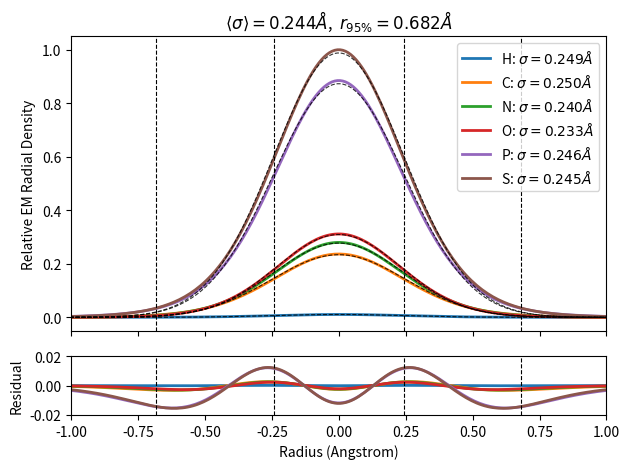

The script that saved this image: (Note: this script raises an exception after producing the figure.)
## 23

# [redacted]
# [redacted]


# [redacted]

import numpy as np
import matplotlib.pyplot as plt


rmax=5.
r = np.linspace(-1,1.,1000)*rmax


carbon_a = np.array((.1361,.5482,1.2266,.5971))
carbon_b = np.array((.3731,3.2814,13.0456,41.0202))

oxygen_a = np.array((.1433, .5103, .9370, .3923))
oxygen_b = np.array((.3055, 2.2683, 8.2625, 25.6645))

nitrogen_a = np.array((.1372, .5344, 1.0862, .4547))
nitrogen_b = np.array((.3287, 2.6733, 10.3165, 32.7631))

phosphorous_a = np.array((.3540, .9397, 2.6203, 1.5707))
phosphorous_b = np.array((.3941, 3.1810, 15.6579, 49.5239))

hydrogen_a = np.array((.0367, .1269, .2360, .1290))
hydrogen_b = np.array((.5608, 3.7913, 13.5557, 37.7229))

sulfur_a = np.array((.3478, .9158, 2.5066, 1.3884))
sulfur_b = np.array((.3652, 2.8915, 13.0522, 40.1848))

params = [
	['Hydrogen',hydrogen_a,hydrogen_b],
	['Carbon',carbon_a,carbon_b],
	['Nitrogen',nitrogen_a,nitrogen_b],
	['Oxygen',oxygen_a,oxygen_b],
	['Phosphorous',phosphorous_a,phosphorous_b],
	['Sulfur',sulfur_a,sulfur_b],
]


def render_theory(theta,r,atom_a,atom_b):
	scale,abs_a,abs_b,B = theta

	# B = 8.*np.pi**2.*dw_a**2.  ## Debye-Waller

	V = np.sum(atom_a[:,None]*(atom_b[:,None]+B)**(-3./2)*np.exp(-4.*np.pi**2.*(r[None,:])**2./(atom_b[:,None]+B)),axis=0)
	# ## it's basically doing this....
	# # v_B = B/(8.*np.pi**2.)
	# # v_bi = atom_b/(8.*np.pi**2.)
	# # V = np.sum(atom_a[:,None]*atom_b[:,None]**(-3./2)*np.exp(-.5*(r**2.)[None,:]/(v_bi[:,None]+v_B)),axis=0)
	#
	# Vabs = abs_a*np.exp(-.5/(abs_b**2.)*np.abs(r)**2.) ## absorption potential`


	VV = V**2. #+ Vabs**2. ### (it's the imaginary component (a+ib) so multiply by complex conjugate (a-ib))
	# V *= 2132.79**2.
	VV *= scale

	return VV


## from Tilton, Dewan, Petsko Biochemistry 1992, 31, 2469. See fig. 7 T = 0,100.
## Also, Carugo amino acids 2018 "atomic displacement parameteres in structural biology" says 6.1 A2, or 5A2 at low temp for trypsinogen and met-myoglobin. see Singh 1980, Hartmann 1982. Hartmann is a Fraunfelder paper -- very good! says it's 5 at cryo temp so use that.
for approx_B in [5.,0.]:
	dw_a = np.sqrt(approx_B/2.)/(2.*np.pi)
	print(approx_B,dw_a)


	def fxn(theta,x):
		a,b = theta
		return a*np.exp(-.5*x**2./(b**2.))
	def minfxn(theta,x,y):
		a,b = theta
		if a<0 or b < 0:
			return np.inf
		yy = fxn(theta,x)
		out = np.sqrt(np.sum(np.square(yy-y)))
		return out
	from scipy.optimize import minimize

	fig,ax =plt.subplots(2,1,sharex=True,gridspec_kw=dict(height_ratios=[5,1],width_ratios=[1,]))

	ymax = 0
	for atom,atom_a,atom_b in params:
		y = render_theory([1.,0.,.3,approx_B],r,atom_a,atom_b)
		ymax = np.max((y.max(),ymax))

	ss = []
	ws = []
	for atom,atom_a,atom_b in params:
		y = render_theory([1./ymax,0.,.3,approx_B],r,atom_a,atom_b)
		guess = np.array((1.,.2))
		out = minimize(minfxn,guess,args=(r,y),method='Nelder-Mead')
		ws.append(out.x[0])
		ss.append(out.x[1])
		yy = fxn(out.x,r)
		ax[0].plot(r,y,lw=2,label=r'%s: $\sigma =%.3f\AA$'%(atom[0],out.x[1]),alpha=1.,zorder=2)
		ax[0].plot(r,yy,color='k',lw=.8,alpha=.8,linestyle='--',zorder=3)
		ax[1].plot(r,yy-y,lw=2,alpha=1.,zorder=2)

	print(ws)
	print([t[0] for t in params])

	cutoff = 0.95
	s = np.mean(ss)

	from scipy.integrate import quad
	def fxn(r,s):
		return 4.*np.pi*(2*np.pi*s*s)**(-1.5)*np.exp(-.5/s/s*r*r) * r*r
	def minfxn(theta,s,cutoff):
		R = theta[0]
		if R < 1e-6:
			return np.inf
		integral = quad(fxn,0.,R,args=(s,))[0]
		return np.abs(cutoff-integral)
	guess = np.array((.2,))
	out = minimize(minfxn,guess,args=(s,cutoff),method='Nelder-Mead')

	cc = out.x[0]
	print(cc)
	for aa in ax:
		for xx in [-cc,cc,-s,s]:
			aa.axvline(x=xx,color='k',lw=.8,linestyle='--')

	ax[0].set_title(r'$\langle\sigma\rangle=%.03f \AA$,  $r_{95\%%}= %.3f \AA$'%(s,cc))

	ax[0].set_xlim(-1.,1)
	ax[1].set_xlabel('Radius (Angstrom)')
	ax[0].legend()
	ax[0].set_ylabel('Relative EM Radial Density')
	ax[1].set_ylabel('Residual')
	ax[1].set_ylim(-.02,.02)
	plt.tight_layout()


	plt.savefig('figures/rendered/fig_theoretical_profile_B%.0f.pdf'%(approx_B))
	plt.savefig('figures/rendered/fig_theoretical_profile_B%.0f.png'%(approx_B),dpi=300)
	plt.show()
